Labelled photos from "processed_dataset", an image-classification folder in diogoazevedo04/ERCP_Image_Classifier. The possible labels are: biliary leaks, lithiasis, normal, stricture.

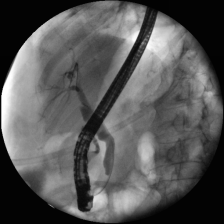
Label: normal

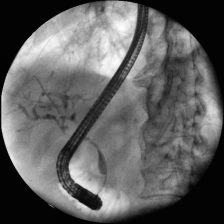
Label: stricture

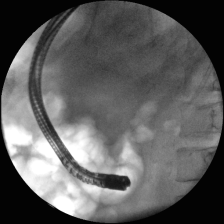
Label: lithiasis

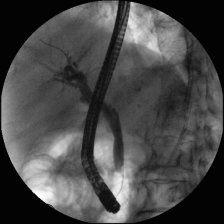
Label: normal

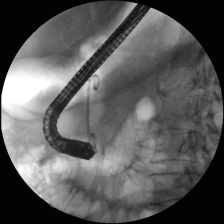
Label: lithiasis

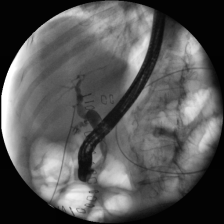
Label: biliary leaks
